Dataset: run_images (GitHub, EunBunny2/2020_AL_Application). Classes: cat, dog.

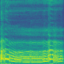
Label: dog

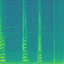
Label: cat

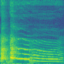
Label: dog

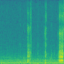
Label: cat

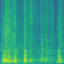
Label: dog

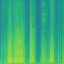
Label: cat
